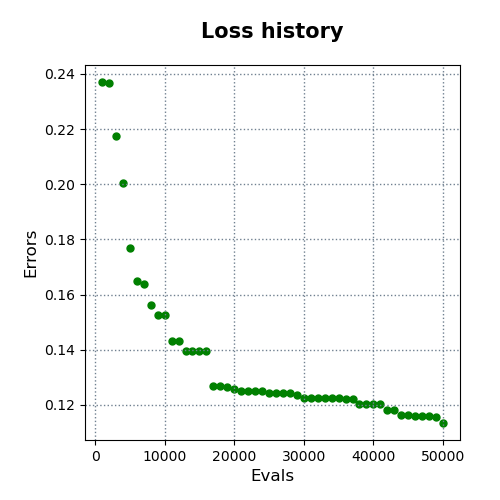

The file beside this chart, header and first rows:
evals, errors
1000, 0.237
2000, 0.2367
3000, 0.2176
4000, 0.2003
5000, 0.177
6000, 0.1648
7000, 0.1639
8000, 0.1564
9000, 0.1526
10000, 0.1526
11000, 0.1433
12000, 0.143
13000, 0.1396
14000, 0.1394
15000, 0.1394
16000, 0.1394
17000, 0.127
18000, 0.1269
19000, 0.1265
20000, 0.1259
21000, 0.1252
22000, 0.1251
23000, 0.1251
24000, 0.1251
25000, 0.1243
26000, 0.1243
27000, 0.1243
28000, 0.1243
29000, 0.1237
30000, 0.1227
31000, 0.1226
32000, 0.1226
33000, 0.1226
34000, 0.1226
35000, 0.1226
36000, 0.122
37000, 0.122
38000, 0.1202
39000, 0.1202
40000, 0.1202
41000, 0.1202
42000, 0.1183
43000, 0.1183
44000, 0.1165
45000, 0.1163
46000, 0.1162
47000, 0.1162
48000, 0.1162
49000, 0.1156
50000, 0.1135
